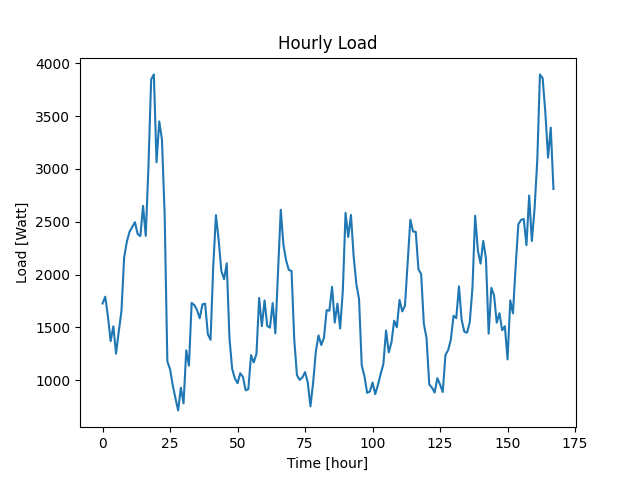

The data file committed next to this chart (first rows):
Datetime, Load
2022-04-07 10:48:37, 1727
2022-04-07 11:48:37, 1791
2022-04-07 12:48:37, 1603
2022-04-07 13:48:37, 1371
2022-04-07 14:48:37, 1511
2022-04-07 15:48:37, 1252
2022-04-07 16:48:37, 1461
2022-04-07 17:48:37, 1654
2022-04-07 18:48:37, 2162
2022-04-07 19:48:37, 2312
2022-04-07 20:48:37, 2406
2022-04-07 21:48:37, 2450
2022-04-07 22:48:37, 2496
2022-04-07 23:48:37, 2384
2022-04-08 00:48:37, 2365
2022-04-08 01:48:37, 2650
2022-04-08 02:48:37, 2367
2022-04-08 03:48:37, 3022
2022-04-08 04:48:37, 3847
2022-04-08 05:48:37, 3895
2022-04-08 06:48:37, 3064
2022-04-08 07:48:37, 3450
2022-04-08 08:48:37, 3279
2022-04-08 09:48:37, 2569
2022-04-08 10:48:37, 1178
2022-04-08 11:48:37, 1105
2022-04-08 12:48:37, 954
2022-04-08 13:48:37, 830
2022-04-08 14:48:37, 715
2022-04-08 15:48:37, 930
2022-04-08 16:48:37, 782
2022-04-08 17:48:37, 1283
2022-04-08 18:48:37, 1138
2022-04-08 19:48:37, 1732
2022-04-08 20:48:37, 1712
2022-04-08 21:48:37, 1664
2022-04-08 22:48:37, 1587
2022-04-08 23:48:37, 1719
2022-04-09 00:48:37, 1726
2022-04-09 01:48:37, 1436
2022-04-09 02:48:37, 1383
2022-04-09 03:48:37, 2080
2022-04-09 04:48:37, 2563
2022-04-09 05:48:37, 2329
2022-04-09 06:48:37, 2035
2022-04-09 07:48:37, 1956
2022-04-09 08:48:37, 2107
2022-04-09 09:48:37, 1401
2022-04-09 10:48:37, 1110
2022-04-09 11:48:37, 1017
2022-04-09 12:48:37, 972
2022-04-09 13:48:37, 1067
2022-04-09 14:48:37, 1032
2022-04-09 15:48:37, 905
2022-04-09 16:48:37, 917
2022-04-09 17:48:37, 1238
2022-04-09 18:48:37, 1169
2022-04-09 19:48:37, 1249
2022-04-09 20:48:37, 1779
2022-04-09 21:48:37, 1512
... 108 more rows
